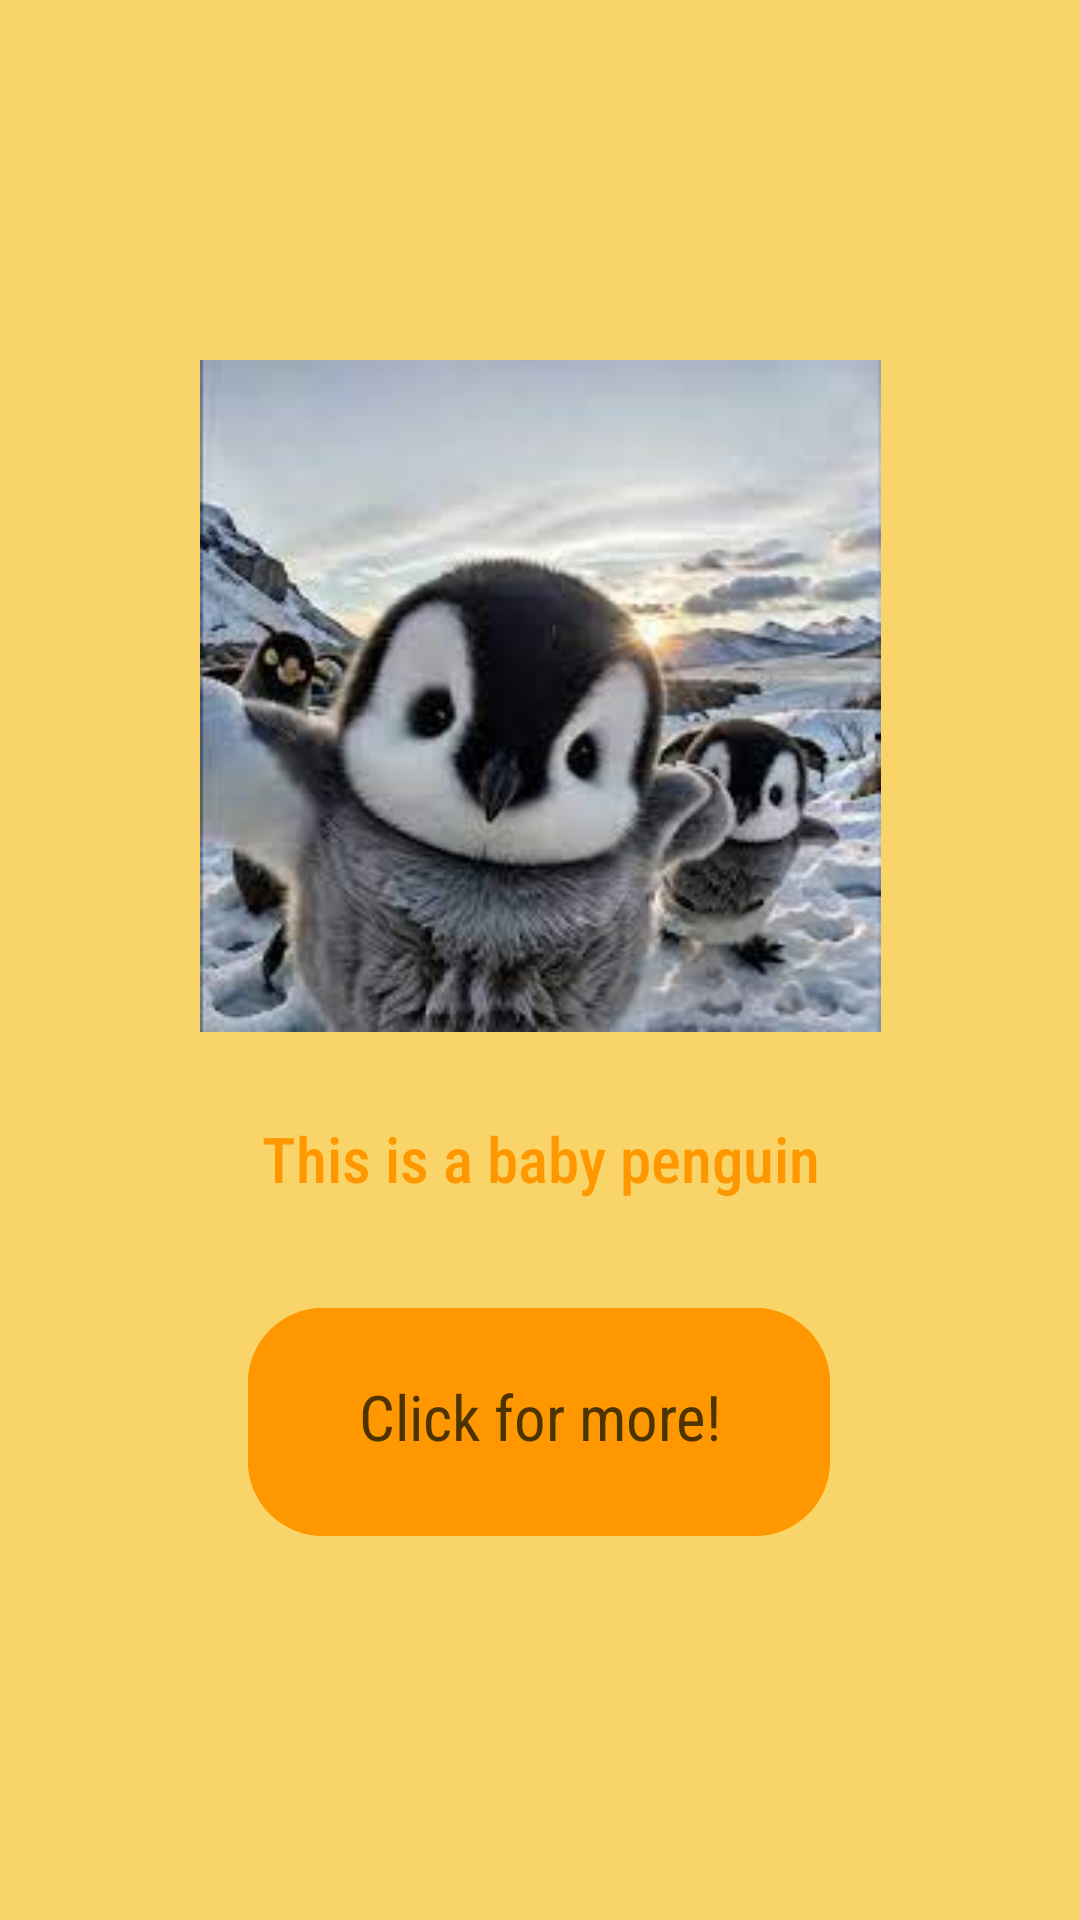

Here is an Android app screen rendered from its layout file. Give the layout XML and the strings, colors and styles it references.
<!-- AndroidManifest.xml: application theme Theme.MinuteWork -->
<!-- res/layout/activity_babyanimals.xml -->
<?xml version="1.0" encoding="utf-8"?>
<androidx.constraintlayout.widget.ConstraintLayout xmlns:android="http://schemas.android.com/apk/res/android"
    xmlns:app="http://schemas.android.com/apk/res-auto"
    xmlns:tools="http://schemas.android.com/tools"
    android:layout_width="match_parent"
    android:layout_height="match_parent"
    android:background="#F8D469"
    tools:context=".babyanimals">

    <ImageButton
        android:id="@+id/animalbutton"
        android:layout_width="194dp"
        android:layout_height="76dp"
        android:layout_marginBottom="128dp"
        android:background="@drawable/button_background_menu"
        app:layout_constraintBottom_toBottomOf="parent"
        app:layout_constraintEnd_toEndOf="parent"
        app:layout_constraintHorizontal_bias="0.497"
        app:layout_constraintStart_toStartOf="parent"
        app:srcCompat="@drawable/button_background_menu" />

    <ImageView
        android:id="@+id/animal"
        android:layout_width="233dp"
        android:layout_height="224dp"
        android:layout_marginTop="120dp"
        app:layout_constraintEnd_toEndOf="parent"
        app:layout_constraintStart_toStartOf="parent"
        app:layout_constraintTop_toTopOf="parent"
        app:srcCompat="@drawable/download" />

    <TextView
        android:id="@+id/animalname"
        android:layout_width="334dp"
        android:layout_height="89dp"
        android:layout_marginTop="28dp"
        android:fontFamily="sans-serif-condensed-medium"
        android:text="This is a baby penguin"
        android:textAlignment="center"
        android:textColor="#FF9800"
        android:textSize="21sp"
        app:layout_constraintEnd_toEndOf="parent"
        app:layout_constraintStart_toStartOf="parent"
        app:layout_constraintTop_toBottomOf="@+id/animal" />

    <TextView
        android:id="@+id/more"
        android:layout_width="137dp"
        android:layout_height="35dp"
        android:fontFamily="sans-serif-condensed"
        android:text="Click for more!"
        android:textAlignment="center"
        android:textColor="#4C3300"
        android:textSize="21sp"
        app:layout_constraintBottom_toBottomOf="@+id/animalbutton"
        app:layout_constraintEnd_toEndOf="@+id/animalbutton"
        app:layout_constraintHorizontal_bias="0.508"
        app:layout_constraintStart_toStartOf="@+id/animalbutton"
        app:layout_constraintTop_toTopOf="@+id/animalbutton"
        app:layout_constraintVertical_bias="0.536" />
</androidx.constraintlayout.widget.ConstraintLayout>
<!-- resources referenced by this layout -->
<resources>
  <!-- drawable button_background_menu (drawable) -->
  <shape xmlns:android="http://schemas.android.com/apk/res/android"
      android:shape="rectangle">
  
      <corners android:radius="25dp" />
  
      <gradient
  
          android:centerColor="#E68019"
          android:centerX="20%"
          android:endColor="#FF9800"
          android:startColor="#FF9800"
          android:type="radial"
         />
  
  
  </shape>
  <!-- drawable download: jpeg bitmap (drawable, 8538 bytes) -->
  <style name="Theme.MinuteWork" parent="Base.Theme.MinuteWork" />
  <style name="Base.Theme.MinuteWork" parent="Theme.Material3.DayNight.NoActionBar">
          
          
          <item name="android:actionMenuTextColor">@color/app_icon_background</item>
          <item name="android:statusBarColor">#000000</item>
      </style>
  <color name="app_icon_background">#716150</color>
</resources>
